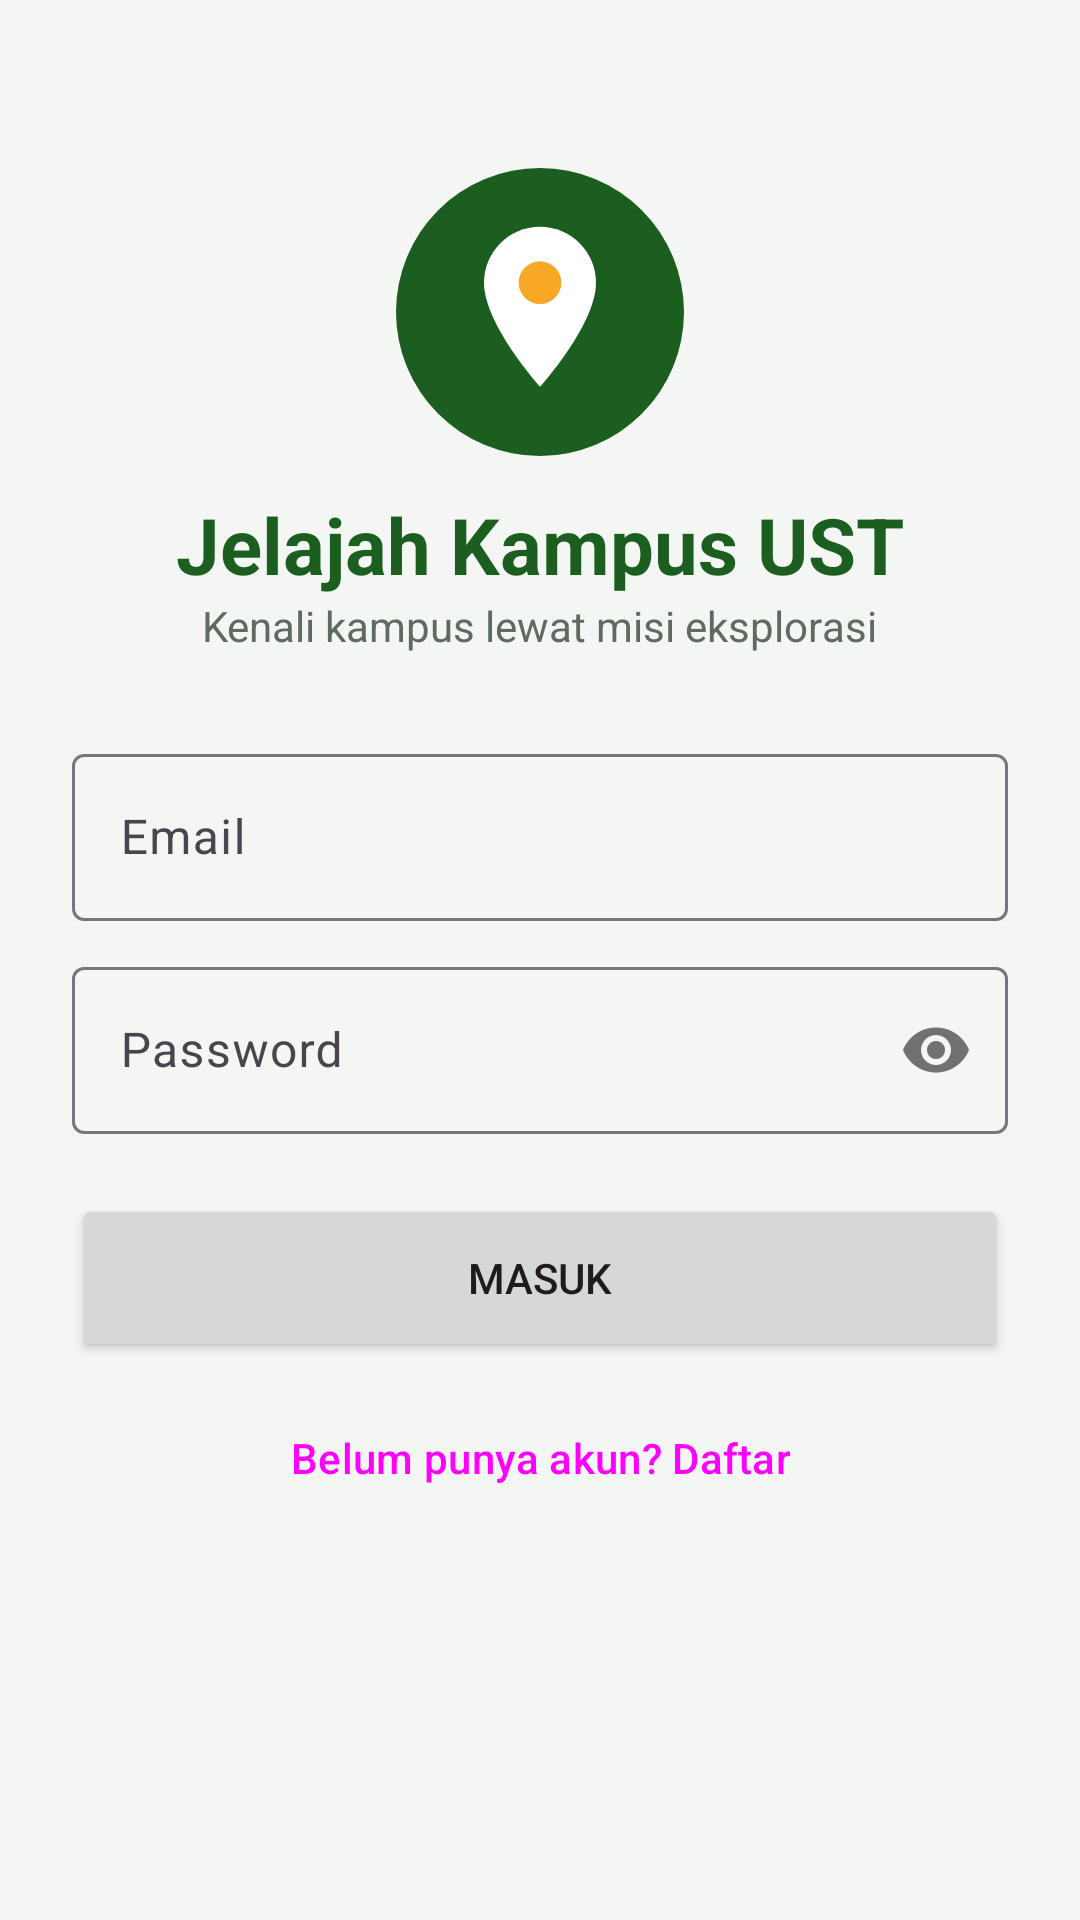

Reconstruct the res/layout file that produces this screen, plus the resources it refers to.
<!-- AndroidManifest.xml: application theme Theme.JelajahKampusUST -->
<!-- res/layout/activity_login.xml -->
<?xml version="1.0" encoding="utf-8"?>
<ScrollView xmlns:android="http://schemas.android.com/apk/res/android"
    android:layout_width="match_parent"
    android:layout_height="match_parent"
    android:fillViewport="true">

    <LinearLayout
        android:layout_width="match_parent"
        android:layout_height="wrap_content"
        android:gravity="center_horizontal"
        android:orientation="vertical"
        android:padding="24dp">

        <ImageView
            android:layout_width="96dp"
            android:layout_height="96dp"
            android:layout_marginTop="32dp"
            android:contentDescription="Logo"
            android:src="@drawable/ic_launcher" />

        <TextView
            android:layout_width="wrap_content"
            android:layout_height="wrap_content"
            android:layout_marginTop="12dp"
            android:text="Jelajah Kampus UST"
            android:textColor="@color/primary"
            android:textSize="26sp"
            android:textStyle="bold" />

        <TextView
            android:layout_width="wrap_content"
            android:layout_height="wrap_content"
            android:layout_marginBottom="28dp"
            android:text="Kenali kampus lewat misi eksplorasi"
            android:textColor="@color/text_muted" />

        <com.google.android.material.textfield.TextInputLayout
            android:layout_width="match_parent"
            android:layout_height="wrap_content"
            android:hint="Email">

            <com.google.android.material.textfield.TextInputEditText
                android:id="@+id/etEmail"
                android:layout_width="match_parent"
                android:layout_height="wrap_content"
                android:inputType="textEmailAddress" />
        </com.google.android.material.textfield.TextInputLayout>

        <com.google.android.material.textfield.TextInputLayout
            android:layout_width="match_parent"
            android:layout_height="wrap_content"
            android:layout_marginTop="10dp"
            android:hint="Password"
            app:passwordToggleEnabled="true"
            xmlns:app="http://schemas.android.com/apk/res-auto">

            <com.google.android.material.textfield.TextInputEditText
                android:id="@+id/etPassword"
                android:layout_width="match_parent"
                android:layout_height="wrap_content"
                android:inputType="textPassword" />
        </com.google.android.material.textfield.TextInputLayout>

        <Button
            android:id="@+id/btnLogin"
            android:layout_width="match_parent"
            android:layout_height="56dp"
            android:layout_marginTop="20dp"
            android:text="Masuk" />

        <ProgressBar
            android:id="@+id/progress"
            android:layout_width="wrap_content"
            android:layout_height="wrap_content"
            android:layout_marginTop="12dp"
            android:visibility="gone" />

        <TextView
            android:id="@+id/tvError"
            android:layout_width="match_parent"
            android:layout_height="wrap_content"
            android:layout_marginTop="8dp"
            android:gravity="center"
            android:textColor="@color/st_rejected"
            android:visibility="gone" />

        <Button
            android:id="@+id/btnGoRegister"
            style="@style/Widget.Material3.Button.TextButton"
            android:layout_width="wrap_content"
            android:layout_height="wrap_content"
            android:layout_marginTop="8dp"
            android:text="Belum punya akun? Daftar" />

        <TextView
            android:id="@+id/tvServer"
            android:layout_width="wrap_content"
            android:layout_height="wrap_content"
            android:layout_marginTop="16dp"
            android:textColor="@color/text_muted"
            android:textSize="11sp" />
    </LinearLayout>
</ScrollView>
<!-- resources referenced by this layout -->
<resources>
  <color name="primary">#1B5E20</color>
  <color name="st_rejected">#C62828</color>
  <color name="text_muted">#5E6B60</color>
  <!-- drawable ic_launcher (drawable) -->
  <vector xmlns:android="http://schemas.android.com/apk/res/android"
      android:width="108dp" android:height="108dp" android:viewportWidth="108" android:viewportHeight="108">
      <path android:fillColor="#1B5E20" android:pathData="M54,54m-54,0a54,54 0,1 1,108 0a54,54 0,1 1,-108 0" />
      <path android:fillColor="#FFFFFF" android:pathData="M54,22C42.4,22 33,31.4 33,43c0,15.75 21,39 21,39s21,-23.25 21,-39c0,-11.6 -9.4,-21 -21,-21z" />
      <path android:fillColor="#F9A825" android:pathData="M54,43m-8,0a8,8 0,1 1,16 0a8,8 0,1 1,-16 0" />
  </vector>
  <style name="Theme.JelajahKampusUST" parent="Theme.Material3.Light.NoActionBar">
          <item name="colorPrimary">@color/primary</item>
          <item name="colorOnPrimary">@android:color/white</item>
          <item name="colorPrimaryContainer">@color/primary_light</item>
          <item name="colorSecondary">@color/accent</item>
          <item name="android:windowBackground">@color/bg</item>
          <item name="android:statusBarColor">@color/primary</item>
      </style>
  <color name="primary_light">#E3F1E4</color>
  <color name="accent">#F9A825</color>
  <color name="bg">#F4F6F4</color>
</resources>
